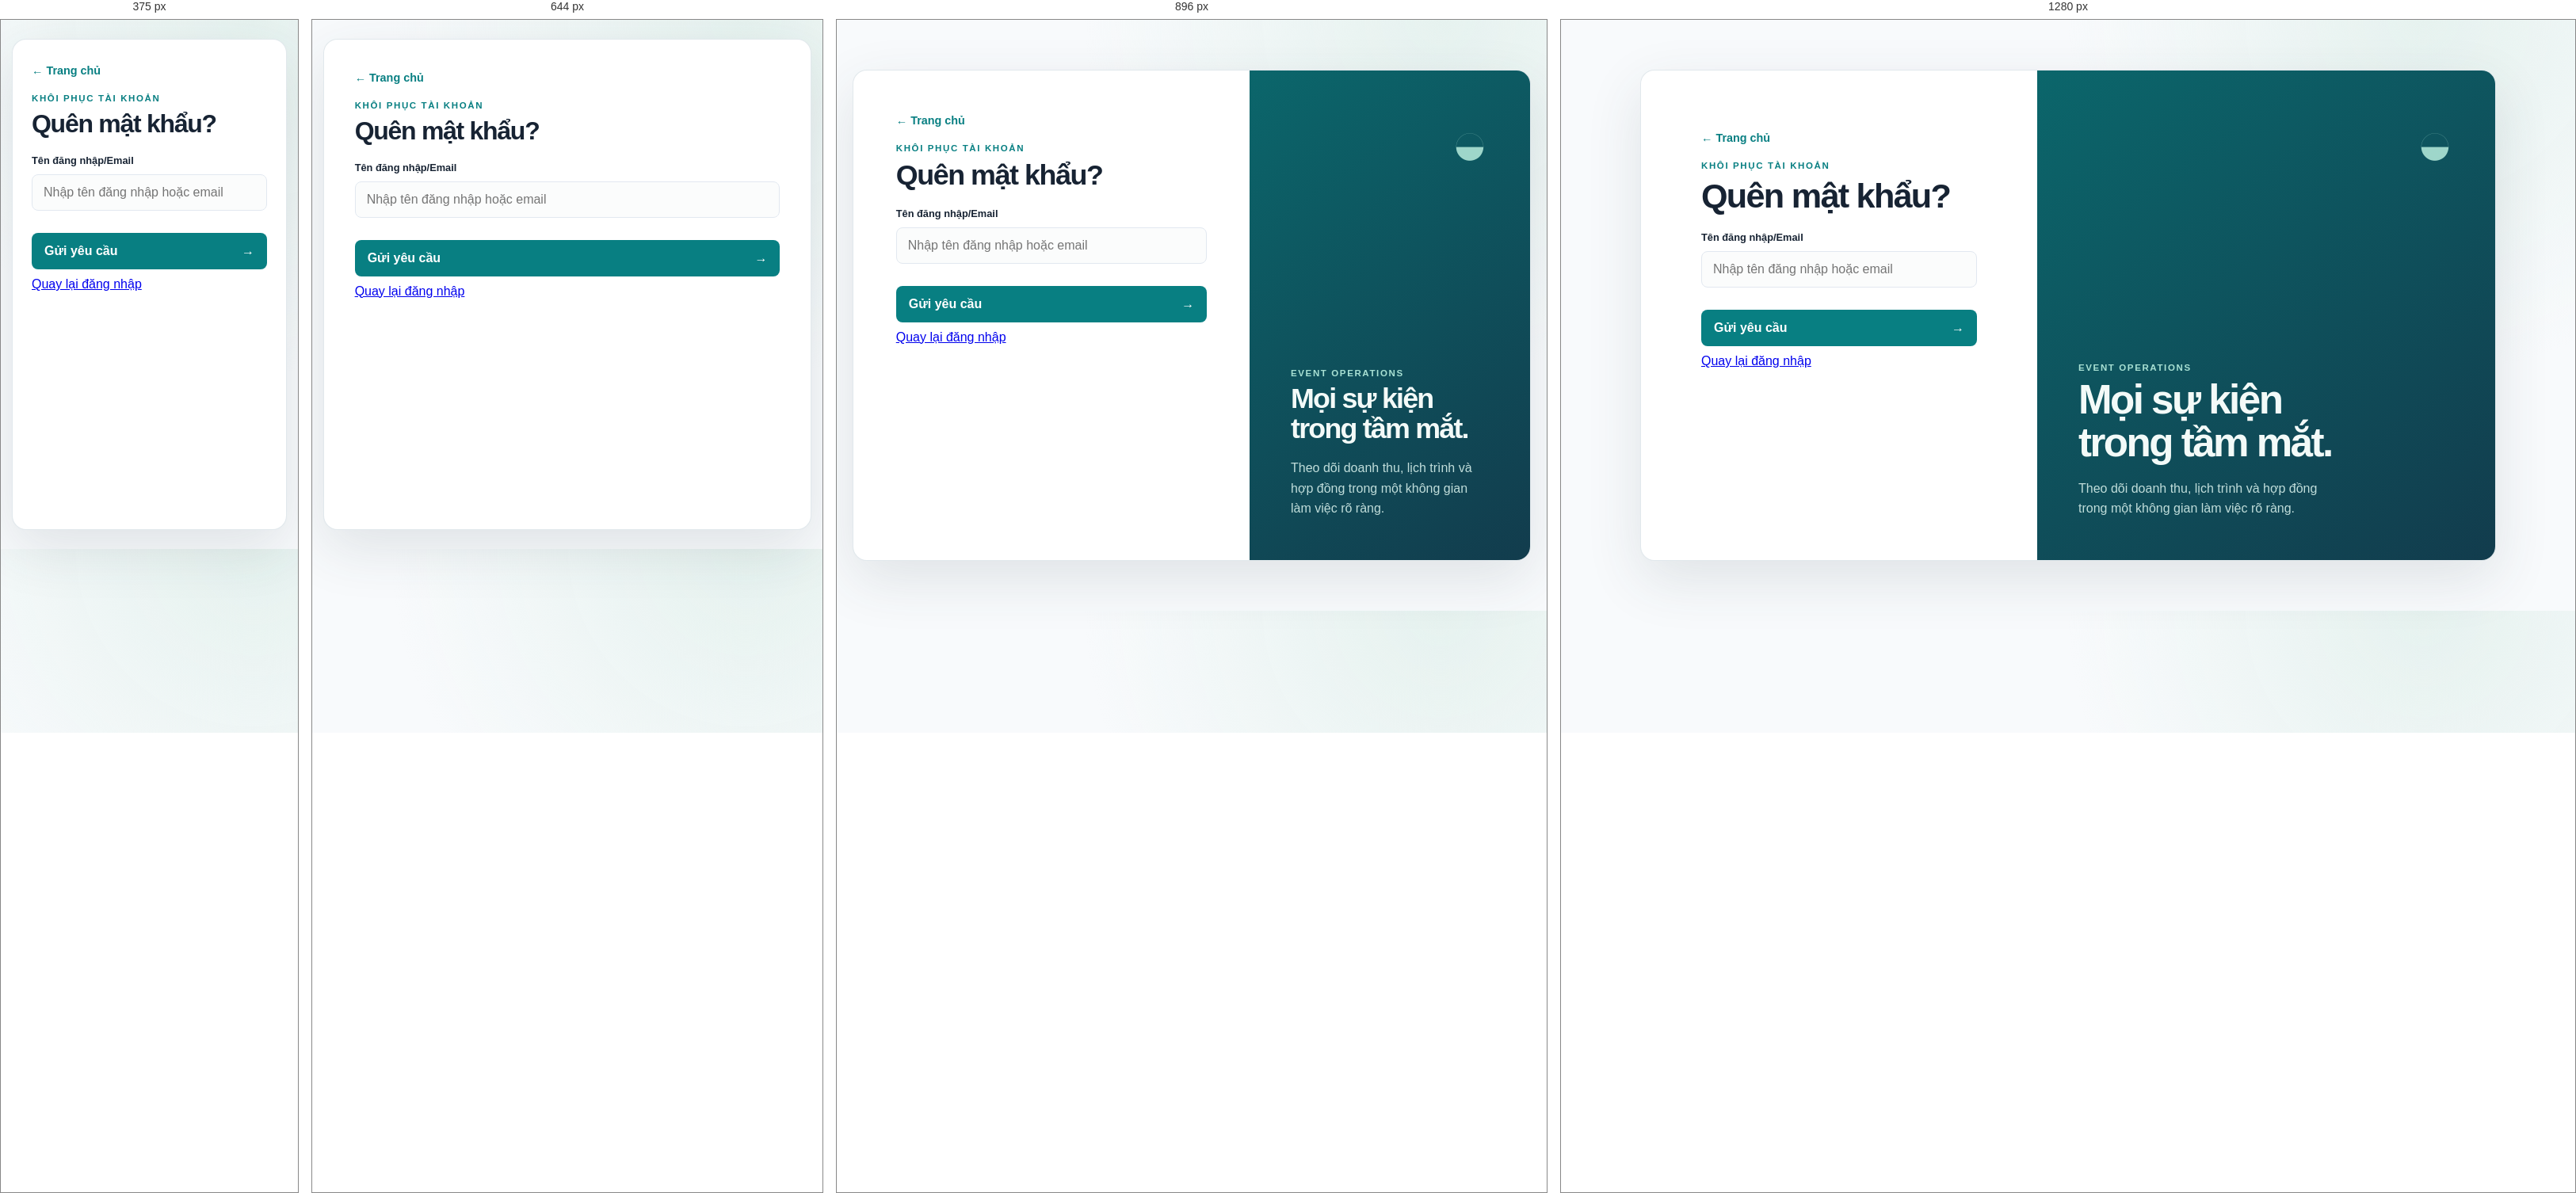
Rendered at 375 px, 644 px, 896 px and 1280 px, left to right.

<!-- file: forgotPassword.html -->
<!-- Module Quên mật khẩu (forgotPassword.js)
 * Xử lý tương tác trên trang forgotPassword.html
 -->
 
<!DOCTYPE html>
<html lang="vi">
<head>
    <meta charset="UTF-8">
    <meta name="viewport" content="width=device-width, initial-scale=1.0">
    <title>Quên mật khẩu - LV34 Event Operations</title>
    
    <!-- Google Fonts -->
    <link rel="preconnect" href="https://fonts.googleapis.com">
    <link rel="preconnect" href="https://fonts.gstatic.com" crossorigin>
    <link href="https://fonts.googleapis.com/css2?family=Plus+Jakarta+Sans:wght@400;500;600;700;800&display=swap" rel="stylesheet">
    
    <!-- Stylesheet -->
    <link rel="stylesheet" href="css/styles.css">
</head>
<body>
    <main class="auth-shell">
        <section class="login-panel" aria-labelledby="login-title">
            <div class="auth-top-nav">
                <a href="index.html" class="back-home-link">← Trang chủ</a>
            </div>
            <p class="eyebrow">Khôi phục tài khoản</p>
            <h1 id="login-title">Quên mật khẩu?</h1>
            <form id="forgotPasswordForm" class="login-form">
                <label for="recoveryAccount">Tên đăng nhập/Email</label>
                <input id="recoveryAccount" name="recoveryAccount" type="text" autocomplete="username" placeholder="Nhập tên đăng nhập hoặc email" required>
                
                <p id="forgotPasswordMessage" class="login-error" role="alert" hidden></p>
                <button type="submit" class="login-button">Gửi yêu cầu <span aria-hidden="true">→</span></button>
                
                <p><a href="login.html" class="forgot-password">Quay lại đăng nhập</a></p>
            </form>
        </section>  
        
        <aside class="auth-aside" aria-label="Thông tin hệ thống">
            <span class="aside-mark" aria-hidden="true">◒</span>
            <p class="eyebrow">Event operations</p>
            <h2>Mọi sự kiện<br>trong tầm mắt.</h2>
            <p>Theo dõi doanh thu, lịch trình và hợp đồng trong một không gian làm việc rõ ràng.</p>
        </aside>
    </main>

    <!-- Script riêng cho trang Quên mật khẩu -->
    <script src="js/forgotPassword.js"></script>
</body>
</html>


/* @media block from css/styles.css */
@media (max-width: 800px) {
    .auth-shell {
        grid-template-columns: 1fr;
        width: min(620px, calc(100% - 28px));
        margin: 24px auto;
    }

    .auth-aside {
        display: none;
    }

    .dashboard-shell {
        width: min(100% - 28px, 620px);
        padding-top: 28px;
    }

    .overview-grid,
    .content-grid {
        grid-template-columns: 1fr;
    }
}

/* @media block from css/styles.css */
@media (max-width: 520px) {
    .login-panel {
        padding: 30px 24px 36px;
    }

    .login-brand {
        margin-bottom: 54px;
    }

    .page-header {
        display: block;
    }

    .header-actions {
        align-items: flex-start;
        flex-direction: column;
        gap: 10px;
    }

    .status-badge {
        margin-top: 18px;
    }

    .panel {
        padding: 18px 14px;
    }

    .panel-heading {
        display: block;
    }

    .panel-period {
        display: inline-block;
        margin-top: 12px;
    }

    .fc .fc-toolbar {
        display: block;
    }

    .fc .fc-toolbar-chunk {
        margin-bottom: 8px;
    }
}

/* @media block from css/styles.css */
@media (max-width: 992px) {
    .hero-container,
    .calc-grid,
    .contact-card,
    .footer-content {
        grid-template-columns: 1fr;
    }

    .services-grid,
    .gallery-grid {
        grid-template-columns: repeat(2, 1fr);
    }

    .hero-img {
        height: 320px;
    }
}

/* @media block from css/styles.css */
@media (max-width: 768px) {
    .nav-menu {
        display: none;
        position: absolute;
        top: 76px;
        left: 0;
        right: 0;
        background: #ffffff;
        flex-direction: column;
        padding: 20px;
        box-shadow: var(--shadow-lg);
        border-bottom: 1px solid var(--line);
    }

    .nav-menu.open {
        display: flex;
    }

    .mobile-toggle {
        display: flex;
    }

    .services-grid,
    .gallery-grid,
    .testimonials-grid,
    .calc-options,
    .form-row {
        grid-template-columns: 1fr;
    }

    .hero-stats {
        flex-direction: column;
        align-items: flex-start;
        width: 100%;
    }

    .stat-divider {
        width: 100%;
        height: 1px;
    }

    .schedule-card {
        flex-direction: column;
        align-items: flex-start;
    }

    .calc-card,
    .contact-info-side,
    .contact-form-side {
        padding: 24px;
    }
}

/* @media block from css/styles.css */
@media (max-width: 1024px) {
    .overview-grid {
        grid-template-columns: repeat(2, 1fr);
    }
}

/* @media block from css/styles.css */
@media (max-width: 768px) {
    .admin-sidebar {
        transform: translateX(-100%);
    }

    .admin-sidebar.mobile-open {
        transform: translateX(0);
    }

    .admin-main {
        margin-left: 0;
    }

    .sidebar-toggle-btn {
        display: block;
    }

    .overview-grid {
        grid-template-columns: 1fr;
    }

    .topbar-search {
        display: none;
    }
}